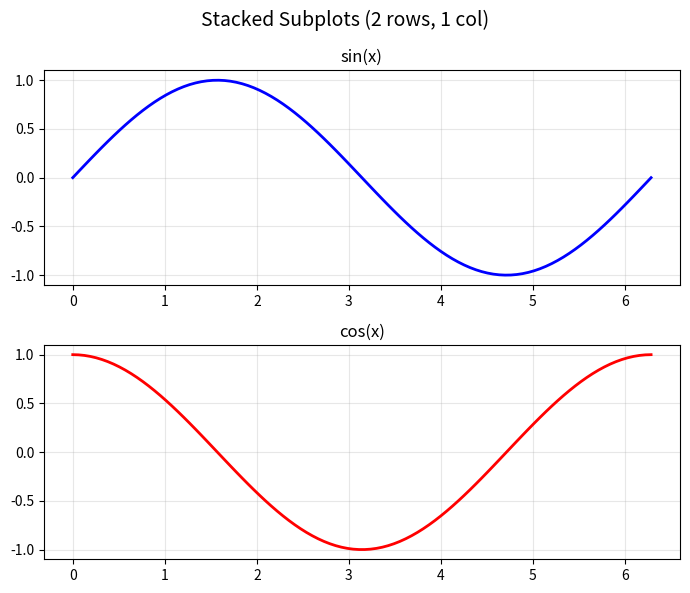

Reproduce this figure in Python.
# -------------------------------------------------
# File Name: 07b_subplot_stacked.py
# Author: Florentino Báez
# Date: Matplotlib
# Description: Stacked subplots (2 rows, 1 col).
# -------------------------------------------------

import matplotlib.pyplot as plt
import numpy as np

x = np.linspace(0, 2 * np.pi, 100)  # 100 points from 0 to 2*pi for smooth trigonometric curves

# =========================================================================
# Stacked subplots (2 rows, 1 column)
# =========================================================================

plt.figure(figsize=(7, 6))

plt.subplot(2, 1, 1)
plt.plot(x, np.sin(x), "b-", linewidth=2)
plt.title("sin(x)")
plt.grid(True, alpha=0.3)

plt.subplot(2, 1, 2)
plt.plot(x, np.cos(x), "r-", linewidth=2)
plt.title("cos(x)")
plt.grid(True, alpha=0.3)

plt.suptitle("Stacked Subplots (2 rows, 1 col)", fontsize=14)
plt.tight_layout()
plt.show()
